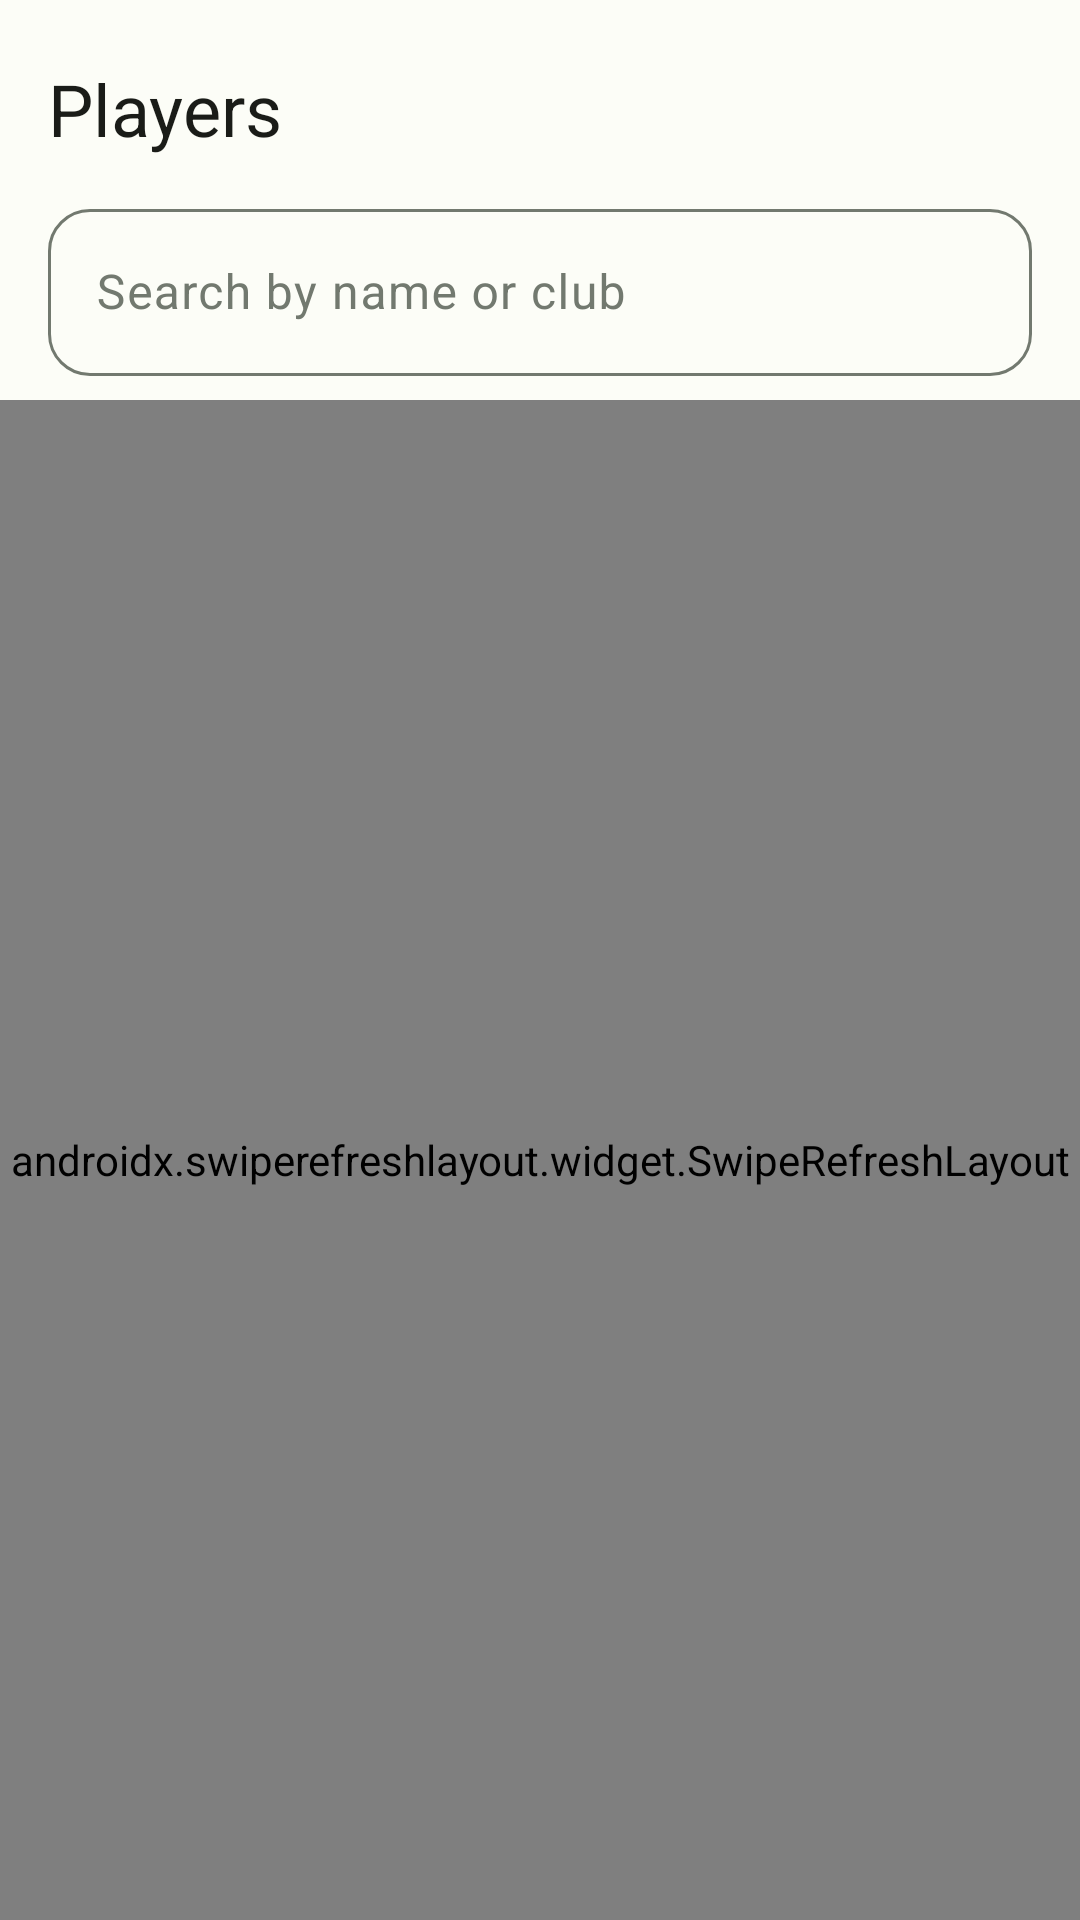

This screen was rendered from an Android layout file. Write that file and the resources it references.
<!-- AndroidManifest.xml: application theme Theme.GolfPerformanceTracker -->
<!-- res/layout/fragment_players_list.xml -->
<?xml version="1.0" encoding="utf-8"?>
<androidx.constraintlayout.widget.ConstraintLayout xmlns:android="http://schemas.android.com/apk/res/android"
    xmlns:app="http://schemas.android.com/apk/res-auto"
    xmlns:tools="http://schemas.android.com/tools"
    android:layout_width="match_parent"
    android:layout_height="match_parent"
    android:background="?attr/colorSurface"
    tools:context=".presentation.players.PlayersListFragment">

    <TextView
        android:id="@+id/textTitle"
        android:layout_width="0dp"
        android:layout_height="wrap_content"
        android:layout_marginHorizontal="16dp"
        android:layout_marginTop="20dp"
        android:text="@string/players_title"
        android:textAppearance="?attr/textAppearanceHeadlineSmall"
        android:textColor="?attr/colorOnSurface"
        app:layout_constraintStart_toStartOf="parent"
        app:layout_constraintEnd_toEndOf="parent"
        app:layout_constraintTop_toTopOf="parent" />

    <com.google.android.material.textfield.TextInputLayout
        android:id="@+id/searchLayout"
        style="@style/Widget.Material3.TextInputLayout.OutlinedBox"
        android:layout_width="0dp"
        android:layout_height="wrap_content"
        android:layout_marginHorizontal="16dp"
        android:layout_marginTop="12dp"
        android:hint="@string/players_search_hint"
        app:startIconDrawable="@drawable/ic_search"
        app:boxCornerRadiusBottomEnd="14dp"
        app:boxCornerRadiusBottomStart="14dp"
        app:boxCornerRadiusTopEnd="14dp"
        app:boxCornerRadiusTopStart="14dp"
        app:layout_constraintStart_toStartOf="parent"
        app:layout_constraintEnd_toEndOf="parent"
        app:layout_constraintTop_toBottomOf="@id/textTitle">

        <com.google.android.material.textfield.TextInputEditText
            android:id="@+id/inputSearch"
            android:layout_width="match_parent"
            android:layout_height="wrap_content"
            android:imeOptions="actionSearch"
            android:inputType="text"
            android:maxLines="1" />

    </com.google.android.material.textfield.TextInputLayout>

    <androidx.swiperefreshlayout.widget.SwipeRefreshLayout
        android:id="@+id/swipeRefresh"
        android:layout_width="0dp"
        android:layout_height="0dp"
        android:layout_marginTop="8dp"
        app:layout_constraintStart_toStartOf="parent"
        app:layout_constraintEnd_toEndOf="parent"
        app:layout_constraintTop_toBottomOf="@id/searchLayout"
        app:layout_constraintBottom_toBottomOf="parent">

        <androidx.recyclerview.widget.RecyclerView
            android:id="@+id/recyclerPlayers"
            android:layout_width="match_parent"
            android:layout_height="match_parent"
            android:clipToPadding="false"
            android:paddingBottom="16dp"
            android:layoutAnimation="@anim/layout_animation_fall_down"
            tools:listitem="@layout/item_player" />

    </androidx.swiperefreshlayout.widget.SwipeRefreshLayout>

    <ProgressBar
        android:id="@+id/progressBar"
        android:layout_width="wrap_content"
        android:layout_height="wrap_content"
        android:visibility="gone"
        app:layout_constraintStart_toStartOf="parent"
        app:layout_constraintEnd_toEndOf="parent"
        app:layout_constraintTop_toBottomOf="@id/searchLayout"
        app:layout_constraintBottom_toBottomOf="parent"
        tools:visibility="visible" />

    <TextView
        android:id="@+id/textEmpty"
        android:layout_width="0dp"
        android:layout_height="wrap_content"
        android:layout_marginHorizontal="32dp"
        android:gravity="center"
        android:text="@string/players_empty"
        android:textAppearance="?attr/textAppearanceBodyLarge"
        android:textColor="?attr/colorOnSurfaceVariant"
        android:visibility="gone"
        app:layout_constraintStart_toStartOf="parent"
        app:layout_constraintEnd_toEndOf="parent"
        app:layout_constraintTop_toBottomOf="@id/searchLayout"
        app:layout_constraintBottom_toBottomOf="parent"
        tools:visibility="visible" />

    <com.google.android.material.textview.MaterialTextView
        android:id="@+id/textError"
        android:layout_width="0dp"
        android:layout_height="wrap_content"
        android:layout_margin="16dp"
        android:background="@drawable/bg_error_banner"
        android:drawablePadding="8dp"
        android:gravity="center_vertical"
        android:padding="12dp"
        android:textAppearance="?attr/textAppearanceBodyMedium"
        android:textColor="?attr/colorOnErrorContainer"
        app:drawableStartCompat="@drawable/ic_cloud_off"
        app:drawableTint="?attr/colorOnErrorContainer"
        android:visibility="gone"
        app:layout_constraintStart_toStartOf="parent"
        app:layout_constraintEnd_toEndOf="parent"
        app:layout_constraintBottom_toBottomOf="parent"
        tools:text="No internet connection. Showing saved data."
        tools:visibility="visible" />

</androidx.constraintlayout.widget.ConstraintLayout>
<!-- res/layout/item_player.xml (included above) -->
<?xml version="1.0" encoding="utf-8"?>
<com.google.android.material.card.MaterialCardView xmlns:android="http://schemas.android.com/apk/res/android"
    xmlns:app="http://schemas.android.com/apk/res-auto"
    xmlns:tools="http://schemas.android.com/tools"
    android:layout_width="match_parent"
    android:layout_height="wrap_content"
    android:layout_marginHorizontal="16dp"
    android:layout_marginVertical="6dp"
    app:cardCornerRadius="16dp"
    app:cardElevation="2dp"
    app:strokeColor="?attr/colorOutlineVariant"
    app:strokeWidth="1dp">

    <androidx.constraintlayout.widget.ConstraintLayout
        android:layout_width="match_parent"
        android:layout_height="wrap_content"
        android:padding="16dp">

        <ImageView
            android:id="@+id/imagePlayer"
            android:layout_width="56dp"
            android:layout_height="56dp"
            android:contentDescription="@string/cd_player_avatar"
            android:scaleType="centerCrop"
            app:layout_constraintStart_toStartOf="parent"
            app:layout_constraintTop_toTopOf="parent"
            app:layout_constraintBottom_toBottomOf="parent"
            tools:src="@drawable/ic_player_placeholder" />

        <TextView
            android:id="@+id/textPlayerName"
            android:layout_width="0dp"
            android:layout_height="wrap_content"
            android:layout_marginStart="16dp"
            android:textAppearance="?attr/textAppearanceTitleMedium"
            android:textColor="?attr/colorOnSurface"
            android:maxLines="1"
            android:ellipsize="end"
            app:layout_constraintStart_toEndOf="@id/imagePlayer"
            app:layout_constraintTop_toTopOf="@id/imagePlayer"
            app:layout_constraintEnd_toStartOf="@id/speedContainer"
            tools:text="Jordan Spieth" />

        <TextView
            android:id="@+id/textPlayerClub"
            android:layout_width="0dp"
            android:layout_height="wrap_content"
            android:layout_marginStart="16dp"
            android:layout_marginTop="2dp"
            android:textAppearance="?attr/textAppearanceBodyMedium"
            android:textColor="?attr/colorOnSurfaceVariant"
            android:maxLines="1"
            android:ellipsize="end"
            app:layout_constraintStart_toEndOf="@id/imagePlayer"
            app:layout_constraintTop_toBottomOf="@id/textPlayerName"
            app:layout_constraintEnd_toStartOf="@id/speedContainer"
            tools:text="Driver" />

        <LinearLayout
            android:id="@+id/speedContainer"
            android:layout_width="wrap_content"
            android:layout_height="wrap_content"
            android:orientation="vertical"
            android:gravity="end"
            app:layout_constraintEnd_toEndOf="parent"
            app:layout_constraintTop_toTopOf="parent"
            app:layout_constraintBottom_toBottomOf="parent">

            <TextView
                android:id="@+id/textPlayerSpeed"
                android:layout_width="wrap_content"
                android:layout_height="wrap_content"
                android:textAppearance="?attr/textAppearanceTitleMedium"
                android:textColor="?attr/colorPrimary"
                tools:text="152 mph" />

            <TextView
                android:layout_width="wrap_content"
                android:layout_height="wrap_content"
                android:text="@string/label_avg_speed"
                android:textAppearance="?attr/textAppearanceLabelSmall"
                android:textColor="?attr/colorOnSurfaceVariant" />

        </LinearLayout>

    </androidx.constraintlayout.widget.ConstraintLayout>

</com.google.android.material.card.MaterialCardView>
<!-- resources referenced by this layout -->
<resources>
  <!-- drawable bg_error_banner (drawable) -->
  <?xml version="1.0" encoding="utf-8"?>
  <shape xmlns:android="http://schemas.android.com/apk/res/android"
      android:shape="rectangle">
      <solid android:color="?attr/colorErrorContainer" />
      <corners android:radius="12dp" />
  </shape>
  <!-- drawable ic_cloud_off (drawable) -->
  <vector xmlns:android="http://schemas.android.com/apk/res/android"
      android:width="24dp"
      android:height="24dp"
      android:viewportWidth="24"
      android:viewportHeight="24">
      <path
          android:fillColor="@android:color/white"
          android:pathData="M19.35,10.04C18.67,6.59 15.64,4 12,4c-1.48,0 -2.85,0.43 -4.01,1.17l1.46,1.46C10.21,6.23 11.08,6 12,6c3.04,0 5.5,2.46 5.5,5.5v0.5H19c1.66,0 3,1.34 3,3 0,1.13 -0.64,2.11 -1.56,2.62l1.45,1.45C23.16,18.16 24,16.68 24,15c0,-2.64 -2.05,-4.78 -4.65,-4.96zM3,5.27l2.75,2.74C2.56,8.15 0,10.77 0,14c0,3.31 2.69,6 6,6h11.73l2,2L21,20.73 4.27,4 3,5.27zM7.73,10l8,8H6c-2.21,0 -4,-1.79 -4,-4s1.79,-4 4,-4h1.73z" />
  </vector>
  <!-- drawable ic_player_placeholder (drawable) -->
  <vector xmlns:android="http://schemas.android.com/apk/res/android"
      android:width="56dp"
      android:height="56dp"
      android:viewportWidth="24"
      android:viewportHeight="24"
      android:tint="?attr/colorOnSurfaceVariant">
      <path
          android:fillColor="@android:color/white"
          android:pathData="M12,12c2.21,0 4,-1.79 4,-4s-1.79,-4 -4,-4 -4,1.79 -4,4 1.79,4 4,4zM12,14c-2.67,0 -8,1.34 -8,4v2h16v-2c0,-2.66 -5.33,-4 -8,-4z" />
  </vector>
  <string name="cd_player_avatar">Player avatar</string>
  <string name="label_avg_speed">avg speed</string>
  <string name="players_empty">No players yet. Pull down to refresh.</string>
  <string name="players_search_hint">Search by name or club</string>
  <string name="players_title">Players</string>
  <style name="Theme.GolfPerformanceTracker" parent="Theme.GolfPerformance" />
  <style name="Theme.GolfPerformance" parent="Theme.Material3.DayNight.NoActionBar">
  
          <item name="colorPrimary">@color/green_primary</item>
          <item name="colorOnPrimary">@color/white</item>
          <item name="colorPrimaryContainer">@color/green_container_light</item>
          <item name="colorOnPrimaryContainer">@color/green_primary_dark</item>
  
          <item name="colorSecondary">@color/green_primary</item>
          <item name="colorSecondaryContainer">@color/green_container_light</item>
  
          <item name="android:colorBackground">@color/surface_light</item>
          <item name="colorSurface">@color/surface_light</item>
          <item name="colorOnSurface">@color/on_surface_light</item>
          <item name="colorSurfaceVariant">@color/surface_variant_light</item>
          <item name="colorOnSurfaceVariant">@color/outline_light</item>
          <item name="colorOutline">@color/outline_light</item>
          <item name="colorOutlineVariant">@color/surface_variant_light</item>
  
          <item name="colorError">@color/error_light</item>
          <item name="colorErrorContainer">@color/error_container_light</item>
          <item name="colorOnErrorContainer">@color/on_error_container_light</item>
  
          <item name="android:statusBarColor">@color/green_primary</item>
          <item name="android:navigationBarColor">@color/surface_light</item>
          <item name="android:windowLightStatusBar">false</item>
          <item name="android:windowLightNavigationBar" tools:targetApi="o_mr1">true</item>
      </style>
  <color name="green_primary">#2E7D32</color>
  <color name="white">#FFFFFFFF</color>
  <color name="green_container_light">#C8E6C9</color>
  <color name="green_primary_dark">#1B5E20</color>
  <color name="surface_light">#FCFDF7</color>
  <color name="on_surface_light">#1A1C18</color>
  <color name="surface_variant_light">#DEE5D8</color>
  <color name="outline_light">#72796F</color>
  <color name="error_light">#BA1A1A</color>
  <color name="error_container_light">#FFDAD6</color>
  <color name="on_error_container_light">#410002</color>
</resources>
